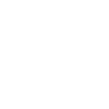
t = 0.00 s
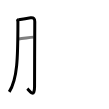
t = 2.50 s
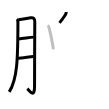
t = 5.25 s
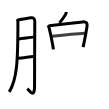
t = 7.75 s
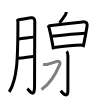
t = 10.50 s
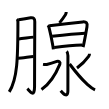
t = 13.00 s

The animated SVG that drew these frames (rendered in a browser with its animation timeline set to each time). Animation: 13 SMIL elements (animate=13); one cycle of 13.00 s.

<svg width="109px" height="109px" viewBox="0 0 px 109px" xmlns="http://www.w3.org/2000/svg" xmlns:xlink="http://www.w3.org/1999/xlink" xml:space="preserve" version="1.1"  baseProfile="full">
<path d="M16.96,18.99c0.84,0.84,0.96,2.01,0.96,3.05C17.88,58.75,17.38,79,9.25,91.89" style="fill:none;stroke:black;stroke-width:3;opacity:0">
  <animate attributeType="CSS" attributeName="opacity" from="0" to="1" begin="0s" dur="1s" repeatCount="Indefinite" fill="freeze" />
</path>
<path d="M18.62,19.81c3.53-0.69,9.45-1.72,12-2.09c3.1-0.45,4.18,1.08,4.16,3.9c-0.05,7.71-0.22,47.78-0.22,64.94c0,12.61-5.63,3.55-7.25,2.04" style="fill:none;stroke:black;stroke-width:3;opacity:0">
  <animate attributeType="CSS" attributeName="opacity" from="0" to="1" begin="1s" dur="1s" repeatCount="Indefinite" fill="freeze" />
</path>
<path d="M18.62,38.95c4.19-0.35,10.76-1.45,15.05-1.82" style="fill:none;stroke:black;stroke-width:3;opacity:0">
  <animate attributeType="CSS" attributeName="opacity" from="0" to="1" begin="2s" dur="1s" repeatCount="Indefinite" fill="freeze" />
</path>
<path d="M18.07,58.15c3.45-0.08,10.84-1.28,15.53-1.7" style="fill:none;stroke:black;stroke-width:3;opacity:0">
  <animate attributeType="CSS" attributeName="opacity" from="0" to="1" begin="3s" dur="1s" repeatCount="Indefinite" fill="freeze" />
</path>
<path d="M66.23,12c0,1.12-0.3,1.96-0.81,2.75c-1.92,3-2.85,4.42-5.92,8.12" style="fill:none;stroke:black;stroke-width:3;opacity:0">
  <animate attributeType="CSS" attributeName="opacity" from="0" to="1" begin="4s" dur="1s" repeatCount="Indefinite" fill="freeze" />
</path>
<path d="M47.84,25.22c0.97,0.97,1.13,2.1,1.46,3.39c0.94,3.74,2.36,10.51,3.27,15.63c0.37,2.08,0.66,3.88,0.81,5.1" style="fill:none;stroke:black;stroke-width:3;opacity:0">
  <animate attributeType="CSS" attributeName="opacity" from="0" to="1" begin="5s" dur="1s" repeatCount="Indefinite" fill="freeze" />
</path>
<path d="M49.28,25.77c3.78-0.48,27.59-3.27,33.46-3.86c3.7-0.37,4.82,1.26,4.24,4.71c-0.47,2.8-1.49,8.92-2.77,15.25c-0.36,1.78-0.74,3.58-1.14,5.32" style="fill:none;stroke:black;stroke-width:3;opacity:0">
  <animate attributeType="CSS" attributeName="opacity" from="0" to="1" begin="6s" dur="1s" repeatCount="Indefinite" fill="freeze" />
</path>
<path d="M52.14,36.24c9.73-0.99,24.11-2.36,32.94-2.92" style="fill:none;stroke:black;stroke-width:3;opacity:0">
  <animate attributeType="CSS" attributeName="opacity" from="0" to="1" begin="7s" dur="1s" repeatCount="Indefinite" fill="freeze" />
</path>
<path d="M54.19,47.41c9.47-1,19.84-1.9,27.95-2.31" style="fill:none;stroke:black;stroke-width:3;opacity:0">
  <animate attributeType="CSS" attributeName="opacity" from="0" to="1" begin="8s" dur="1s" repeatCount="Indefinite" fill="freeze" />
</path>
<path d="M66.65,51.42c1.09,1.09,1.27,2.7,1.27,4.38c0,12.21-0.04,31.05-0.04,35.2c0,6.5-3.62,4-7.2-0.29" style="fill:none;stroke:black;stroke-width:3;opacity:0">
  <animate attributeType="CSS" attributeName="opacity" from="0" to="1" begin="9s" dur="1s" repeatCount="Indefinite" fill="freeze" />
</path>
<path d="M43,64.39c1.18,0.18,2.54,0.38,3.75,0.11c2.25-0.5,8.2-2.33,10.17-3.05s3.62,1.07,2.96,2.67c-2.66,6.49-7.13,17.63-18.38,25.38" style="fill:none;stroke:black;stroke-width:3;opacity:0">
  <animate attributeType="CSS" attributeName="opacity" from="0" to="1" begin="10s" dur="1s" repeatCount="Indefinite" fill="freeze" />
</path>
<path d="M89.5,53.75c0,1-0.36,1.89-0.86,2.59C85.12,61.25,82.2,64.1,77,68" style="fill:none;stroke:black;stroke-width:3;opacity:0">
  <animate attributeType="CSS" attributeName="opacity" from="0" to="1" begin="11s" dur="1s" repeatCount="Indefinite" fill="freeze" />
</path>
<path d="M69.62,64c5.75,7.75,11.88,15,17.74,20.39c2.54,2.34,4.01,3.86,7.69,5.44" style="fill:none;stroke:black;stroke-width:3;opacity:0">
  <animate attributeType="CSS" attributeName="opacity" from="0" to="1" begin="12s" dur="1s" repeatCount="Indefinite" fill="freeze" />
</path>
</svg>
